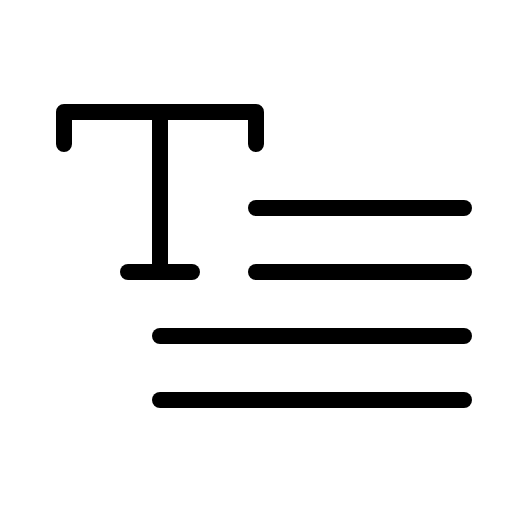
t = 0.00 s
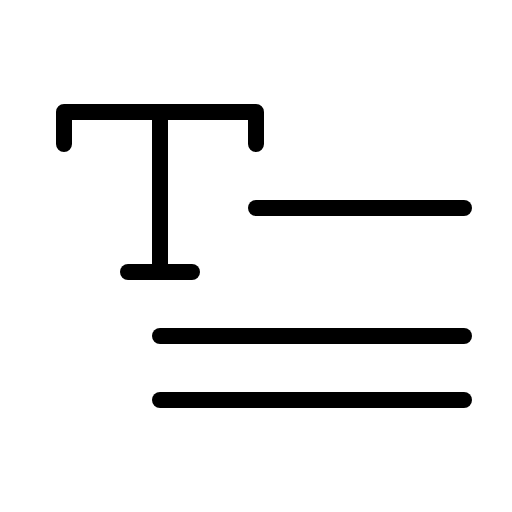
t = 1.80 s
t = 2.18 s: frame unchanged from t = 0.00 s, image omitted
t = 2.55 s: frame unchanged from t = 0.00 s, image omitted
t = 2.93 s: frame unchanged from t = 0.00 s, image omitted

The animated SVG that drew these frames (rendered in a browser with its animation timeline set to each time). Animation: 1 CSS @keyframes rule; one cycle of 3.30 s, repeats indefinitely.

<svg xmlns="http://www.w3.org/2000/svg" viewBox="0 0 256 256">
  <style>
    .draw-line {
      stroke-dasharray: 2000;
      stroke-dashoffset: 0;
    }
    svg:hover .draw-line {
      animation: phosphor-draw-in 1.5s ease-in-out infinite alternate;
    }
    @keyframes phosphor-draw-in {
      0%   { stroke-dashoffset: 0; }
      100% { stroke-dashoffset: 2000; }
    }
  </style><rect width="256" height="256" fill="none"/><line x1="128" y1="104" x2="232" y2="104" fill="none" stroke="currentColor" stroke-linecap="round" stroke-linejoin="round" stroke-width="8" class="draw-line" pathLength="1" style="animation-delay: 0s"/><line x1="128" y1="136" x2="232" y2="136" fill="none" stroke="currentColor" stroke-linecap="round" stroke-linejoin="round" stroke-width="8" class="draw-line" pathLength="1" style="animation-delay: 0.3s"/><line x1="80" y1="168" x2="232" y2="168" fill="none" stroke="currentColor" stroke-linecap="round" stroke-linejoin="round" stroke-width="8" class="draw-line" pathLength="1" style="animation-delay: 0.6s"/><line x1="80" y1="200" x2="232" y2="200" fill="none" stroke="currentColor" stroke-linecap="round" stroke-linejoin="round" stroke-width="8" class="draw-line" pathLength="1" style="animation-delay: 0.9s"/><polyline points="128 72 128 56 32 56 32 72" fill="none" stroke="currentColor" stroke-linecap="round" stroke-linejoin="round" stroke-width="8" class="draw-line" pathLength="1" style="animation-delay: 1.2s"/><line x1="64" y1="136" x2="96" y2="136" fill="none" stroke="currentColor" stroke-linecap="round" stroke-linejoin="round" stroke-width="8" class="draw-line" pathLength="1" style="animation-delay: 1.5s"/><line x1="80" y1="56" x2="80" y2="136" fill="none" stroke="currentColor" stroke-linecap="round" stroke-linejoin="round" stroke-width="8" class="draw-line" pathLength="1" style="animation-delay: 1.8s"/></svg>
